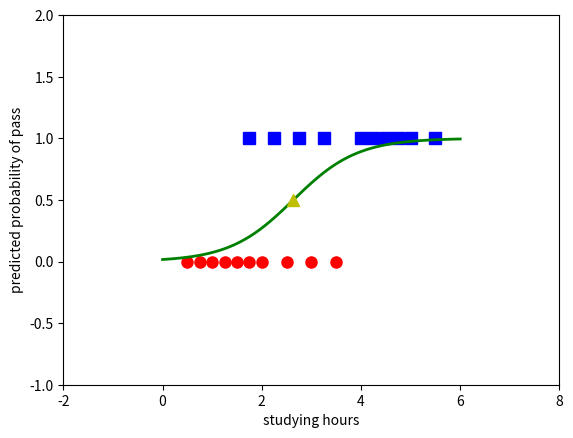

Reproduce this figure in Python.
from __future__ import division, print_function, unicode_literals
import numpy as np
import matplotlib.pyplot as plt

np.random.seed(2)

X = np.array([[0.50, 0.75, 1.00, 1.25, 1.50, 1.75, 1.75, 2.00, 2.25, 2.50,
               2.75, 3.00, 3.25, 3.50, 4.00, 4.25, 4.50, 4.75, 5.00, 5.50]])
y = np.array([0, 0, 0, 0, 0, 0, 1, 0, 1, 0, 1, 0, 1, 0, 1, 1, 1, 1, 1, 1])

# extended data
X = np.concatenate((np.ones((1, X.shape[1])), X), axis=0)


def sigmoid(s):
    return 1 / (1 + np.exp(-s))


def logistic_sigmoid_regression(X, y, w_init, eta, tol=1e-4, max_count=10000):
    w = [w_init]
    it = 0
    N = X.shape[1]
    d = X.shape[0]
    count = 0
    check_w_after = 20
    while count < max_count:
        # mix data
        mix_id = np.random.permutation(N)
        for i in mix_id:
            xi = X[:, i].reshape(d, 1)
            yi = y[i]
            zi = sigmoid(np.dot(w[-1].T, xi))
            w_new = w[-1] + eta * (yi - zi) * xi
            count += 1
            # stopping criteria
            if count % check_w_after == 0:
                if np.linalg.norm(w_new - w[-check_w_after]) < tol:
                    return w
            w.append(w_new)
    return w


eta = .05
d = X.shape[0]
w_init = np.random.randn(d, 1)

w = logistic_sigmoid_regression(X, y, w_init, eta)
print(w[-1])
print(sigmoid(np.dot(w[-1].T, X)))
X0 = X[1, np.where(y == 0)][0]
y0 = y[np.where(y == 0)]
X1 = X[1, np.where(y == 1)][0]
y1 = y[np.where(y == 1)]

plt.plot(X0, y0, 'ro', markersize=8)
plt.plot(X1, y1, 'bs', markersize=8)

xx = np.linspace(0, 6, 1000)
w0 = w[-1][0][0]
w1 = w[-1][1][0]
threshold = -w0 / w1
yy = sigmoid(w0 + w1 * xx)
plt.axis([-2, 8, -1, 2])
plt.plot(xx, yy, 'g-', linewidth=2)
plt.plot(threshold, .5, 'y^', markersize=8)
plt.xlabel('studying hours')
plt.ylabel('predicted probability of pass')
plt.show()
